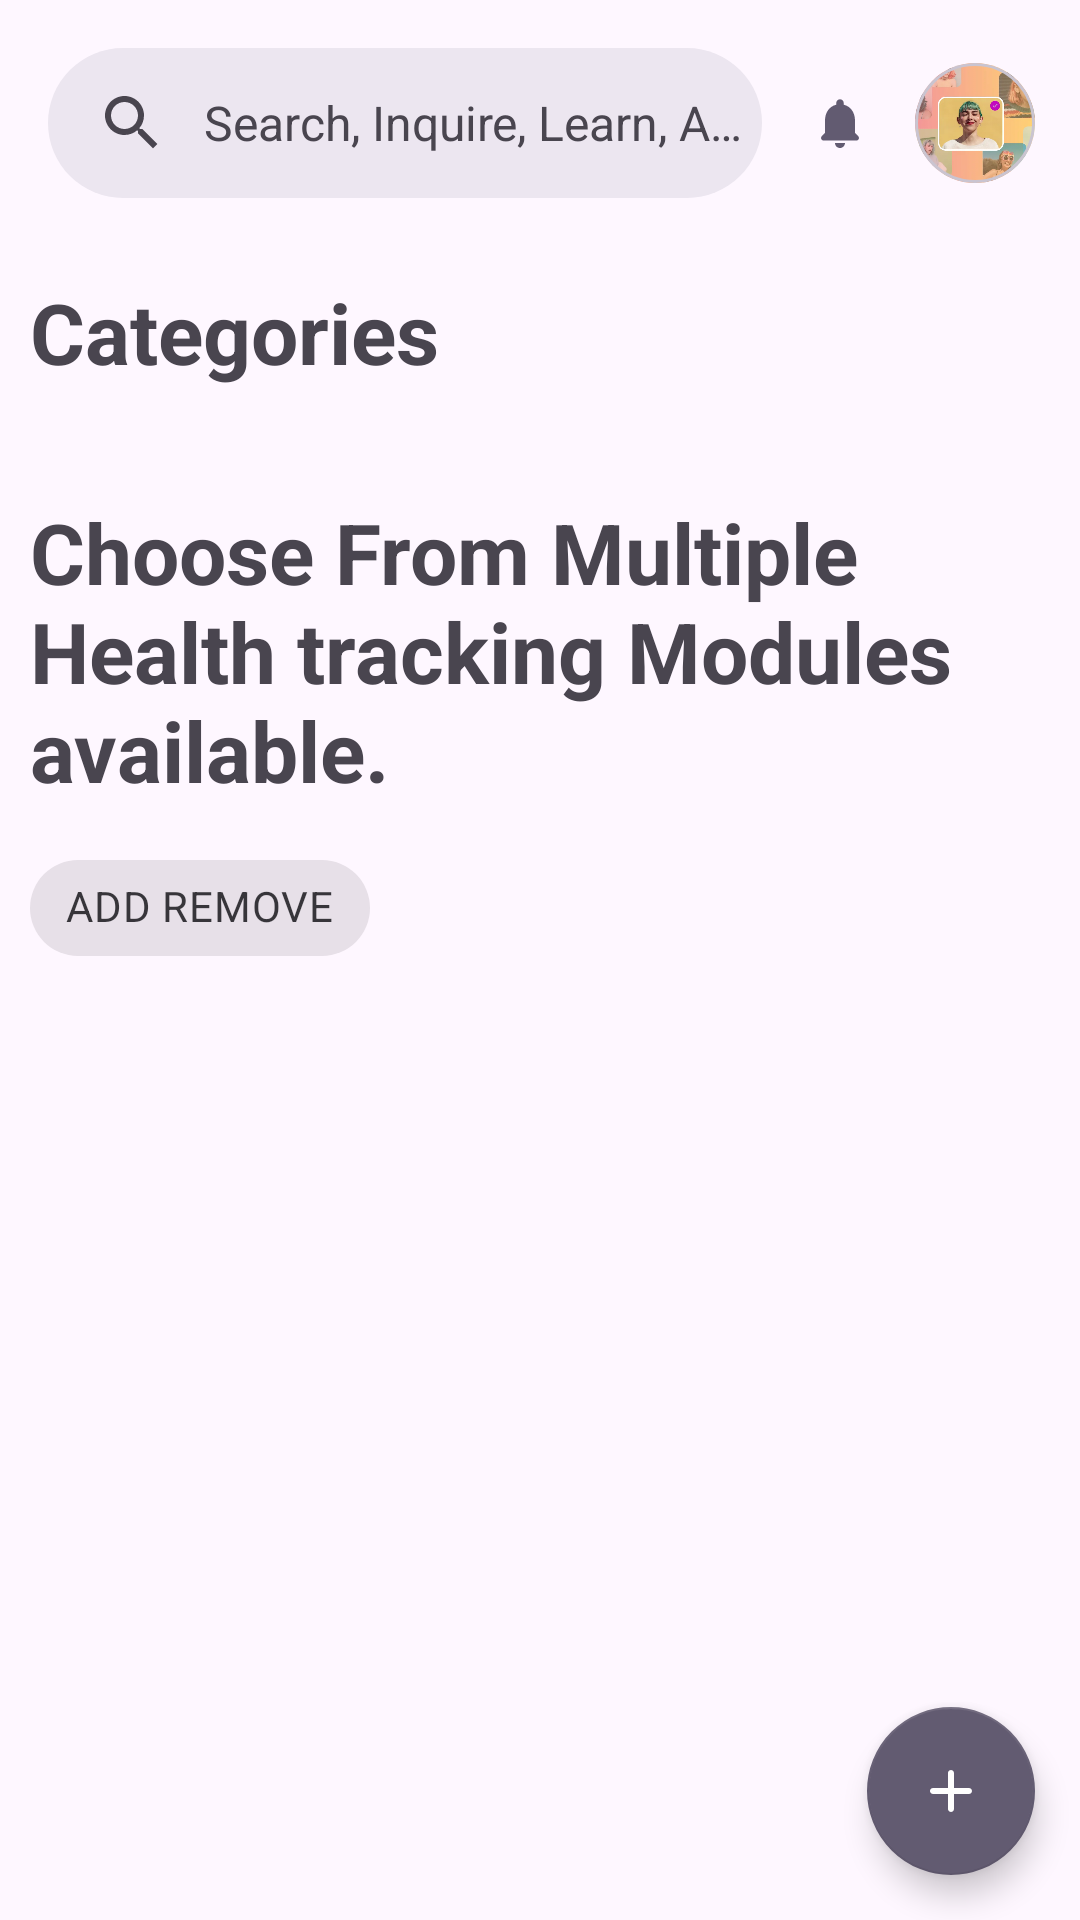

Reconstruct the res/layout file that produces this screen, plus the resources it refers to.
<!-- AndroidManifest.xml: application theme Theme.Metospherus -->
<!-- res/layout/fragment_home.xml -->
<?xml version="1.0" encoding="utf-8"?>
<androidx.coordinatorlayout.widget.CoordinatorLayout xmlns:android="http://schemas.android.com/apk/res/android"
    xmlns:app="http://schemas.android.com/apk/res-auto"
    xmlns:tools="http://schemas.android.com/tools"
    android:layout_width="match_parent"
    android:layout_height="match_parent"
    android:fitsSystemWindows="true"
    android:orientation="vertical"
    tools:context=".fragments.HomeFragment">

    <com.google.android.material.appbar.AppBarLayout
        android:id="@+id/appBarLayer"
        android:layout_width="match_parent"
        android:layout_height="wrap_content"
        android:layout_alignParentTop="true"
        android:layout_gravity="top"
        android:background="@android:color/transparent"
        android:fitsSystemWindows="true"
        app:layout_behavior="com.google.android.material.appbar.AppBarLayout$ScrollingViewBehavior">

        <LinearLayout
            style="@style/Widget.Material3.CardView.Elevated"
            android:layout_width="match_parent"
            android:layout_height="wrap_content"
            android:weightSum="2">

            <LinearLayout
                android:layout_width="match_parent"
                android:layout_height="wrap_content"
                android:layout_weight="0.5">

                <com.google.android.material.search.SearchBar
                    android:id="@+id/search_bar"
                    style="@style/Widget.Material3.SearchBar"
                    android:layout_width="match_parent"
                    android:layout_height="50dp"
                    android:layout_margin="0dp"
                    android:hapticFeedbackEnabled="true"
                    android:hint="@string/searchbar_hint"
                    android:padding="0dp" />
            </LinearLayout>

            <RelativeLayout
                android:layout_width="match_parent"
                android:layout_height="match_parent"
                android:layout_weight="1.5">

                <ImageView
                    android:layout_width="35dp"
                    android:layout_height="35dp"
                    android:layout_centerInParent="true"
                    android:layout_toStartOf="@+id/profileHolder"
                    android:src="@drawable/round_notifications" />

                <com.google.android.material.card.MaterialCardView
                    android:id="@+id/profileHolder"
                    style="@style/Widget.Material3.CardView.Outlined"
                    android:layout_width="wrap_content"
                    android:layout_height="wrap_content"
                    android:layout_alignParentEnd="true"
                    android:layout_centerInParent="true"
                    android:layout_margin="15dp"
                    app:cardCornerRadius="100dp">

                    <ImageView
                        android:id="@+id/profilePicture"
                        android:layout_width="40dp"
                        android:layout_height="40dp"
                        android:scaleType="centerCrop"
                        android:src="@drawable/holder" />
                </com.google.android.material.card.MaterialCardView>
            </RelativeLayout>
        </LinearLayout>
    </com.google.android.material.appbar.AppBarLayout>

    <RelativeLayout
        android:layout_width="match_parent"
        android:layout_height="match_parent"
        app:layout_behavior="com.google.android.material.appbar.AppBarLayout$ScrollingViewBehavior">

        <LinearLayout
            android:layout_width="match_parent"
            android:layout_height="match_parent"
            android:layout_gravity="bottom"
            android:orientation="vertical">

            <androidx.core.widget.NestedScrollView
                android:layout_width="match_parent"
                android:layout_height="match_parent">

                <LinearLayout
                    android:layout_width="match_parent"
                    android:layout_height="match_parent"
                    android:orientation="vertical">

                    <TextView
                        android:layout_width="wrap_content"
                        android:layout_height="wrap_content"
                        android:layout_margin="10dp"
                        android:text="Categories"
                        android:textSize="28sp"
                        android:textStyle="bold" />

                    <LinearLayout
                        android:layout_width="match_parent"
                        android:layout_height="wrap_content"
                        android:layout_margin="8dp">
                        <androidx.recyclerview.widget.RecyclerView
                            android:id="@+id/recylerCatagories"
                            android:layout_width="match_parent"
                            android:layout_height="match_parent"
                            android:background="@android:color/transparent"
                            app:layoutManager="androidx.recyclerview.widget.GridLayoutManager"
                            app:spanCount="4"
                            tools:itemCount="5"
                            tools:listitem="@layout/categories_layout" />
                    </LinearLayout>

                    <TextView
                        android:layout_width="wrap_content"
                        android:layout_height="wrap_content"
                        android:layout_margin="10dp"
                        android:text="Choose From Multiple Health tracking Modules available."
                        android:textSize="28sp"
                        android:textStyle="bold" />

                    <com.google.android.material.chip.Chip
                        android:id="@+id/addRemoveAvailableModules"
                        style="@style/Widget.MaterialComponents.Chip.Action"
                        android:layout_width="wrap_content"
                        android:layout_height="wrap_content"
                        android:layout_marginStart="10dp"
                        android:text="ADD REMOVE"/>

                    <androidx.recyclerview.widget.RecyclerView
                        android:id="@+id/recyclerViewTrackers"
                        android:layout_width="match_parent"
                        android:layout_height="match_parent"
                        android:layout_margin="10dp"
                        android:background="@android:color/transparent"
                        app:layoutManager="androidx.recyclerview.widget.GridLayoutManager"
                        app:spanCount="3"
                        tools:itemCount="4"
                        tools:listitem="@layout/template_general_layout" />
                </LinearLayout>
            </androidx.core.widget.NestedScrollView>
        </LinearLayout>

        <com.google.android.material.floatingactionbutton.FloatingActionButton
            android:id="@+id/fab"
            style="@style/Widget.MaterialComponents.FloatingActionButton"
            android:layout_width="wrap_content"
            android:layout_height="wrap_content"
            android:layout_alignParentEnd="true"
            android:layout_alignParentBottom="true"
            android:layout_margin="15dp"
            android:contentDescription="@string/app_name"
            app:srcCompat="@drawable/round_add" />
    </RelativeLayout>
</androidx.coordinatorlayout.widget.CoordinatorLayout>
<!-- res/layout/categories_layout.xml (included above) -->
<?xml version="1.0" encoding="utf-8"?>
<com.google.android.material.card.MaterialCardView xmlns:android="http://schemas.android.com/apk/res/android"
    xmlns:app="http://schemas.android.com/apk/res-auto"
    style="@style/Widget.Material3.CardView.Elevated"
    android:layout_width="match_parent"
    android:layout_height="wrap_content"
    android:id="@+id/containerHolders"
    android:clickable="true"
    app:cardCornerRadius="30dp"
    android:layout_gravity="center"
    android:hapticFeedbackEnabled="true"
    android:layout_margin="5dp"
    android:focusable="true">
    <LinearLayout
        android:layout_width="wrap_content"
        android:layout_height="wrap_content"
        android:layout_gravity="center"
        android:gravity="center"
        android:textAlignment="center"
        android:padding="15dp"
        android:orientation="vertical">

        <ImageView
            android:id="@+id/imageCategory"
            android:layout_width="30dp"
            android:layout_height="30dp"
            android:layout_gravity="center"
            android:gravity="center"
            android:clickable="false"
            android:src="@drawable/medical_documents" />

        <TextView
            android:id="@+id/titleCategory"
            android:layout_width="wrap_content"
            android:layout_height="wrap_content"
            android:maxLines="1"
            android:layout_marginTop="5dp"
            android:textAlignment="center"
            android:layout_gravity="center"
            android:gravity="center"
            android:textSize="11sp"
            android:inputType="text"
            android:hint="@string/app_name" />

        <TextView
            android:layout_width="wrap_content"
            android:layout_height="wrap_content"
            android:textAlignment="center"
            android:layout_gravity="center"
            android:gravity="center"
            android:visibility="gone"
            android:hint="16" />
    </LinearLayout>
</com.google.android.material.card.MaterialCardView>
<!-- res/layout/template_general_layout.xml (included above) -->
<?xml version="1.0" encoding="utf-8"?>
<com.google.android.material.card.MaterialCardView xmlns:android="http://schemas.android.com/apk/res/android"
    xmlns:app="http://schemas.android.com/apk/res-auto"
    android:id="@+id/containerGen"
    android:layout_width="match_parent"
    android:layout_height="wrap_content"
    android:layout_gravity="center"
    android:layout_margin="5dp"
    android:clickable="true"
    android:focusable="true"
    android:checkable="true"
    app:cardCornerRadius="10dp">
    <LinearLayout
        android:layout_width="match_parent"
        android:layout_height="wrap_content"
        android:orientation="vertical">
        <com.google.android.material.card.MaterialCardView
            android:id="@+id/checkedOrUnchecked"
            style="@style/Widget.Material3.CardView.Elevated"
            android:layout_width="match_parent"
            android:layout_height="wrap_content">

            <com.google.android.material.imageview.ShapeableImageView
                android:id="@+id/templateImageView"
                android:layout_width="match_parent"
                android:layout_height="100dp"
                android:maxHeight="150dp"
                android:scaleType="centerCrop"
                app:srcCompat="@drawable/holder" />
        </com.google.android.material.card.MaterialCardView>
        <TextView
            android:id="@+id/templateTitle"
            android:layout_width="wrap_content"
            android:layout_height="wrap_content"
            android:layout_gravity="center"
            android:gravity="center"
            android:padding="10dp"
            android:text="Medical Intake"
            android:textSize="13sp"
            android:textStyle="bold" />
    </LinearLayout>
</com.google.android.material.card.MaterialCardView>
<!-- resources referenced by this layout -->
<resources>
  <!-- drawable holder: png bitmap (drawable, 32918 bytes) -->
  <!-- drawable medical_documents: png bitmap (drawable, 16644 bytes) -->
  <!-- drawable round_add (drawable) -->
  <vector xmlns:android="http://schemas.android.com/apk/res/android"
      android:width="24dp"
      android:height="24dp"
      android:autoMirrored="true"
      android:tint="?android:colorAccent"
      android:viewportWidth="24"
      android:viewportHeight="24">
      <path
          android:fillColor="@android:color/white"
          android:pathData="M18,13h-5v5c0,0.55 -0.45,1 -1,1s-1,-0.45 -1,-1v-5H6c-0.55,0 -1,-0.45 -1,-1s0.45,-1 1,-1h5V6c0,-0.55 0.45,-1 1,-1s1,0.45 1,1v5h5c0.55,0 1,0.45 1,1s-0.45,1 -1,1z" />
  </vector>
  <!-- drawable round_notifications (drawable) -->
  <vector xmlns:android="http://schemas.android.com/apk/res/android"
      android:width="24dp"
      android:height="24dp"
      android:autoMirrored="true"
      android:tint="?android:colorAccent"
      android:viewportWidth="24"
      android:viewportHeight="24">
      <path
          android:fillColor="@android:color/white"
          android:pathData="M12,22c1.1,0 2,-0.9 2,-2h-4c0,1.1 0.89,2 2,2zM18,16v-5c0,-3.07 -1.64,-5.64 -4.5,-6.32L13.5,4c0,-0.83 -0.67,-1.5 -1.5,-1.5s-1.5,0.67 -1.5,1.5v0.68C7.63,5.36 6,7.92 6,11v5l-1.29,1.29c-0.63,0.63 -0.19,1.71 0.7,1.71h13.17c0.89,0 1.34,-1.08 0.71,-1.71L18,16z" />
  </vector>
  <string name="app_name">Pherus</string>
  <string name="searchbar_hint">Search, Inquire, Learn, Ask…</string>
  <style name="Theme.Metospherus" parent="Base.Theme.Metospherus" />
  <style name="Base.Theme.Metospherus" parent="Theme.Material3.Light.NoActionBar">
          <item name="android:windowSplashScreenBackground" tools:ignore="NewApi">
              ?android:windowBackground
          </item>
          <item name="android:windowSplashScreenAnimatedIcon" tools:ignore="NewApi">
              @drawable/splash_logo
          </item>
          <item name="android:windowSplashScreenAnimationDuration" tools:ignore="NewApi">1000</item>
          <item name="android:windowSplashScreenBehavior" tools:ignore="NewApi">icon_preferred</item>
          <item name="md_background_color">?android:windowBackground</item>
      </style>
  <!-- drawable splash_logo: webp bitmap (drawable, 6794 bytes) -->
</resources>
